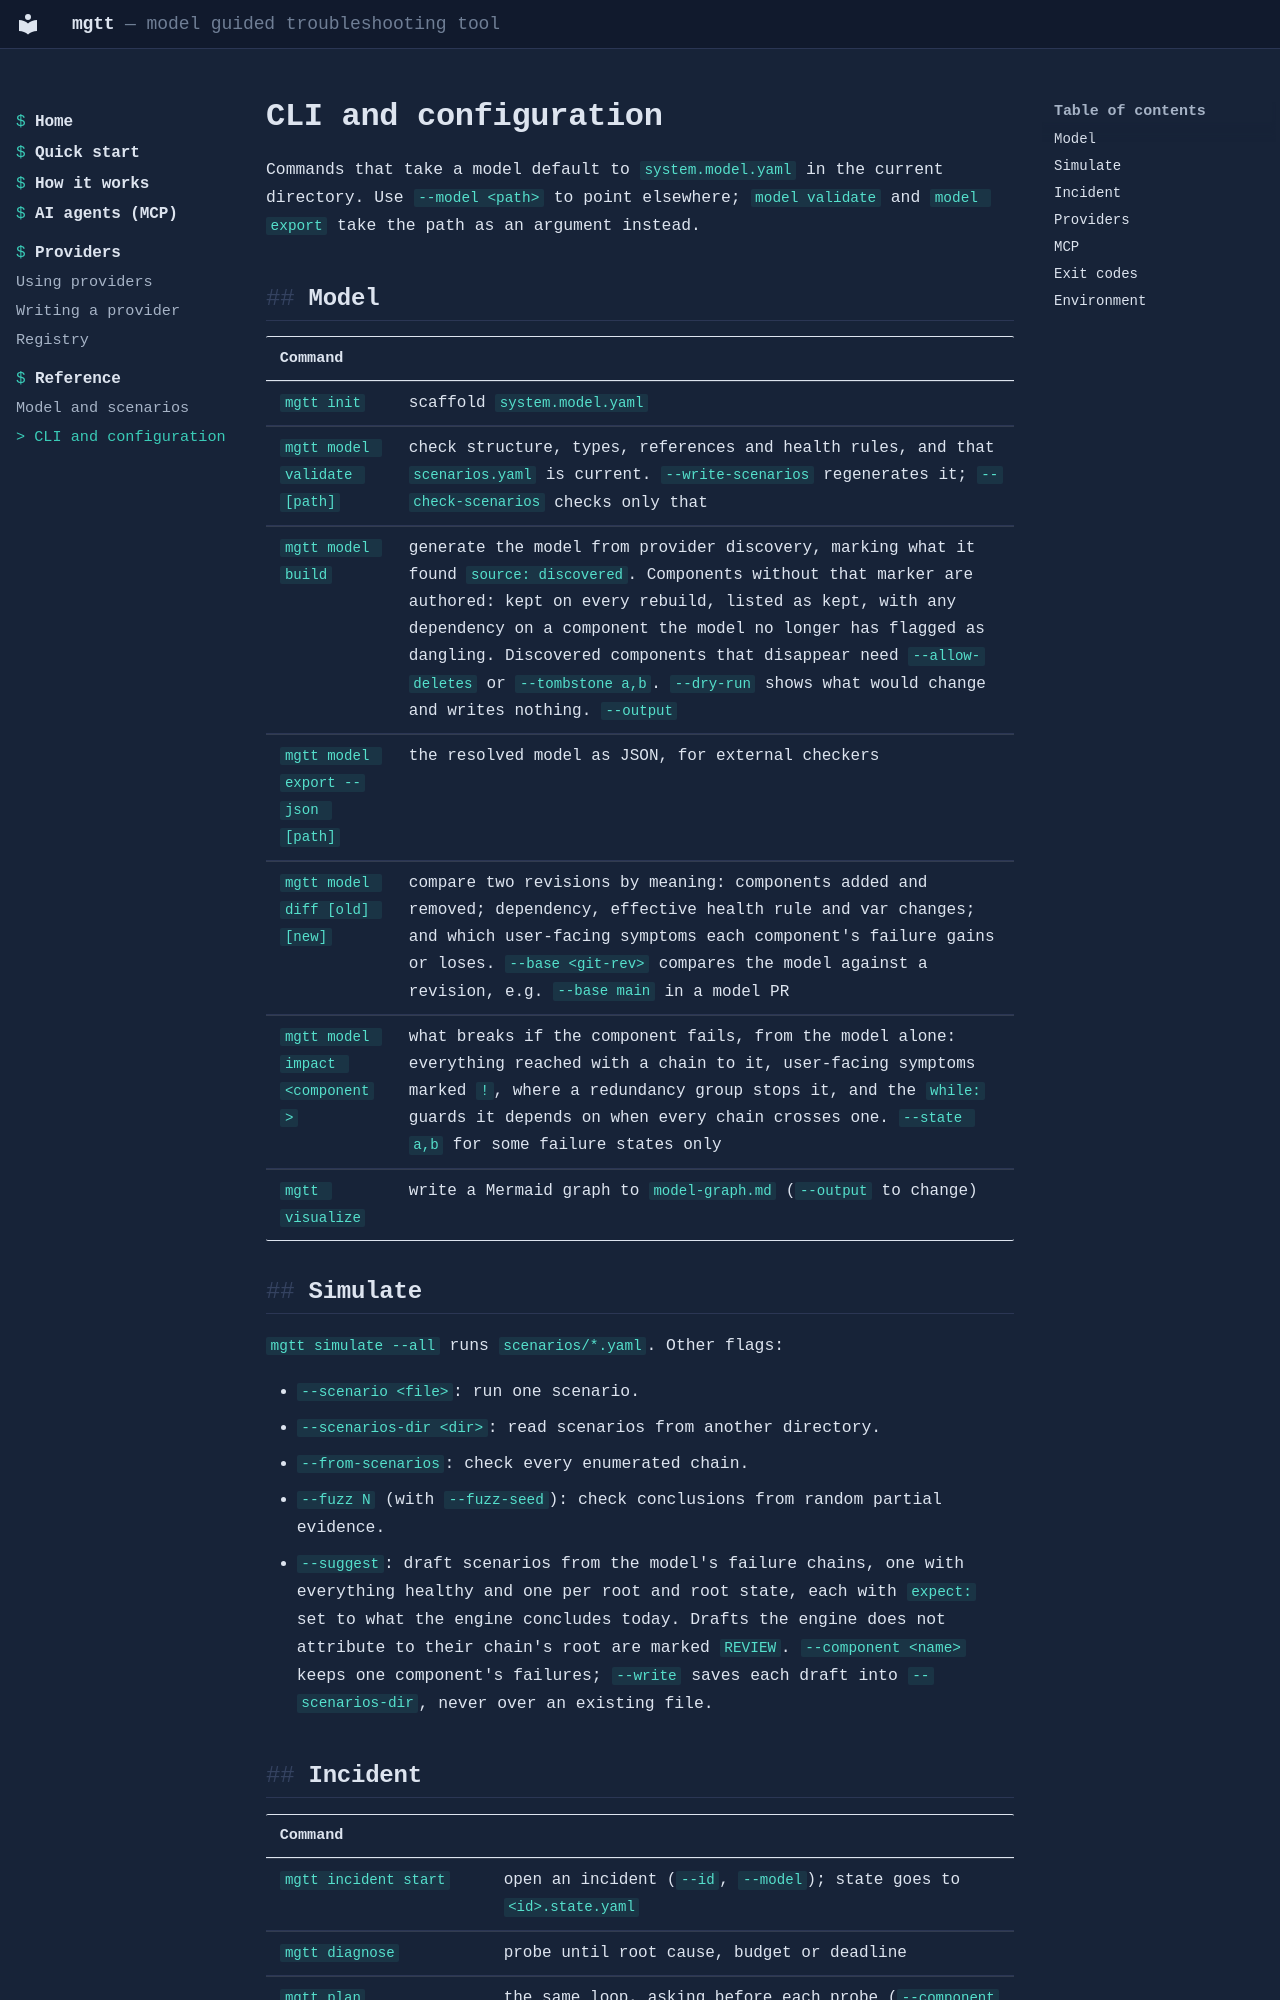

repository: mgt-tool/mgtt · page: reference/cli/index.html · generator: mkdocs

# CLI and configuration

Commands that take a model default to `system.model.yaml` in the current directory. Use `--model <path>` to point elsewhere; `model validate` and `model export` take the path as an argument instead.

## Model

| Command | |
|---|---|
| `mgtt init` | scaffold `system.model.yaml` |
| `mgtt model validate [path]` | check structure, types, references and health rules, and that `scenarios.yaml` is current. `--write-scenarios` regenerates it; `--check-scenarios` checks only that |
| `mgtt model build` | generate the model from provider discovery, marking what it found `source: discovered`. Components without that marker are authored: kept on every rebuild, listed as kept, with any dependency on a component the model no longer has flagged as dangling. Discovered components that disappear need `--allow-deletes` or `--tombstone a,b`. `--dry-run` shows what would change and writes nothing. `--output` |
| `mgtt model export --json [path]` | the resolved model as JSON, for external checkers |
| `mgtt model diff [old] [new]` | compare two revisions by meaning: components added and removed; dependency, effective health rule and var changes; and which user-facing symptoms each component's failure gains or loses. `--base <git-rev>` compares the model against a revision, e.g. `--base main` in a model PR |
| `mgtt model impact <component>` | what breaks if the component fails, from the model alone: everything reached with a chain to it, user-facing symptoms marked `!`, where a redundancy group stops it, and the `while:` guards it depends on when every chain crosses one. `--state a,b` for some failure states only |
| `mgtt visualize` | write a Mermaid graph to `model-graph.md` (`--output` to change) |
